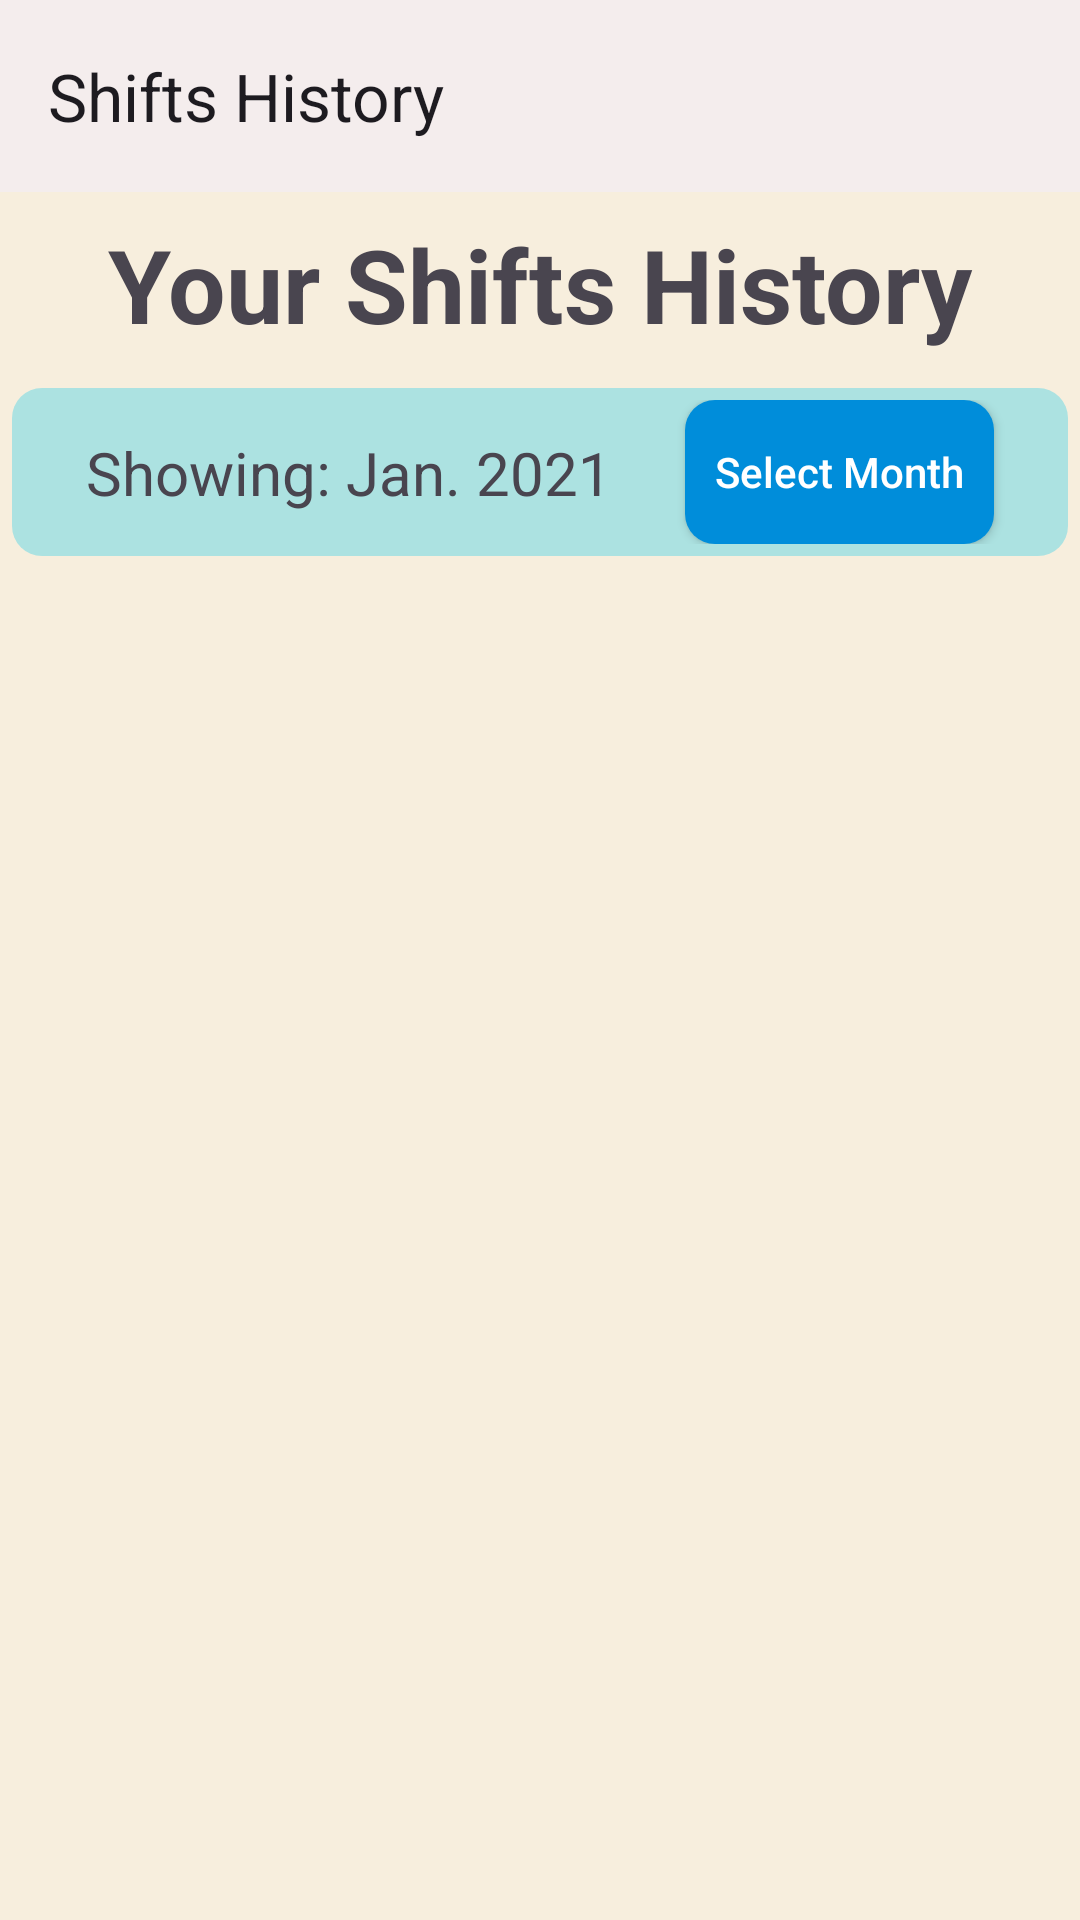

Write the Android layout XML for this screen, with the resource values it uses.
<!-- AndroidManifest.xml: application theme Theme.FinalProject -->
<!-- res/layout/activity_shifts_history.xml -->
<?xml version="1.0" encoding="utf-8"?>
<LinearLayout xmlns:android="http://schemas.android.com/apk/res/android"
    xmlns:app="http://schemas.android.com/apk/res-auto"
    xmlns:tools="http://schemas.android.com/tools"
    android:layout_width="match_parent"
    android:layout_height="match_parent"
    android:orientation="vertical"
    android:background="@color/sand"
    tools:context=".activities.ShiftsHistoryActivity">

    <androidx.appcompat.widget.Toolbar
        android:id="@+id/actShiftsHistoryToolbar"
        android:layout_width="match_parent"
        android:layout_height="wrap_content"
        app:title="Shifts History"
        android:background="@color/toolbar_color"
        />

    <TextView
        android:layout_width="match_parent"
        android:layout_height="wrap_content"
        android:text="@string/act_shifts_history_title"
        android:textSize="34sp"
        android:gravity="center"
        android:layout_marginVertical="8dp"
        />

    <androidx.constraintlayout.widget.ConstraintLayout
        android:layout_width="match_parent"
        android:layout_height="wrap_content"
        android:orientation="horizontal"
        android:layout_margin="4dp"
        android:paddingVertical="4dp"
        android:background="@drawable/white_background_circular_border"
        android:backgroundTint="@color/light_gray_blue"
        >

        <TextView
            android:id="@+id/actShiftsHistoryTvShowingMonth"
            android:layout_width="wrap_content"
            android:layout_height="wrap_content"
            app:layout_constraintTop_toTopOf="parent"
            app:layout_constraintBottom_toBottomOf="parent"
            app:layout_constraintStart_toStartOf="parent"
            app:layout_constraintEnd_toStartOf="@id/actShiftsHistoryBtnSelectMonth"
            android:text="@string/act_shifts_history_showing_month_sample_txt"
            android:textSize="20sp"
            />

        <ImageView
            android:id="@+id/actShiftsHistoryImgCancelSelection"
            android:layout_width="wrap_content"
            android:layout_height="wrap_content"
            android:src="@drawable/cancel_symbol_black"

            android:layout_marginStart="2dp"
            android:layout_marginEnd="8dp"

            app:layout_constraintBottom_toBottomOf="@id/actShiftsHistoryTvShowingMonth"
            app:layout_constraintEnd_toStartOf="@id/actShiftsHistoryBtnSelectMonth"
            app:layout_constraintHorizontal_bias="0.0"
            app:layout_constraintStart_toEndOf="@id/actShiftsHistoryTvShowingMonth"
            app:layout_constraintTop_toTopOf="@id/actShiftsHistoryTvShowingMonth"
            />

        <android.widget.Button
            android:id="@+id/actShiftsHistoryBtnSelectMonth"
            android:layout_width="wrap_content"
            android:layout_height="wrap_content"

            app:layout_constraintTop_toTopOf="parent"
            app:layout_constraintBottom_toBottomOf="parent"
            app:layout_constraintStart_toEndOf="@id/actShiftsHistoryTvShowingMonth"
            app:layout_constraintEnd_toEndOf="parent"

            android:text="@string/act_shifts_history_btn_select_month"
            style="@style/ImprovedButtonAppearance"
            android:paddingHorizontal="10dp"
            />
    </androidx.constraintlayout.widget.ConstraintLayout>

    <androidx.recyclerview.widget.RecyclerView
        android:id="@+id/actShiftsHistoryRvShifts"
        android:layout_width="match_parent"
        android:layout_height="match_parent"
        android:layout_margin="8dp" />

    <TextView
        android:id="@+id/actShiftsHistoryTvNoShiftsFound"
        android:layout_width="match_parent"
        android:layout_height="wrap_content"
        android:text="@string/act_shifts_history_no_shifts_found_txt"
        android:gravity="center"
        android:textSize="32sp"
        android:visibility="gone"
        />

</LinearLayout>
<!-- resources referenced by this layout -->
<resources>
  <color name="light_gray_blue">#ACE2E1</color>
  <color name="sand">#F7EEDD</color>
  <color name="toolbar_color">#F4EDED</color>
  <!-- drawable white_background_circular_border (drawable) -->
  <?xml version="1.0" encoding="utf-8"?>
  <shape xmlns:android="http://schemas.android.com/apk/res/android">
      <corners android:radius="10dp" />
      <gradient android:startColor="@color/white" android:endColor="@color/white" />
  </shape>
  <string name="act_shifts_history_btn_select_month">Select Month</string>
  <string name="act_shifts_history_no_shifts_found_txt">No recorded shifts found</string>
  <string name="act_shifts_history_showing_month_sample_txt">Showing: Jan. 2021</string>
  <string name="act_shifts_history_title"><b>Your Shifts History</b></string>
  <style name="ImprovedButtonAppearance">
          <item name="android:background">@drawable/improved_btn_background</item>
          <item name="android:textColor">@color/white</item>
          <item name="android:textAllCaps">false</item>
      </style>
  <style name="Theme.FinalProject" parent="Base.Theme.FinalProject">
  
          <item name="headerBackgroundColor">@color/royal_blue</item>
          <item name="headerTextColor">@color/white</item>
          <item name="headerTextColorSelected">@color/teal</item>
      </style>
  <color name="white">#FFFFFFFF</color>
  <!-- drawable improved_btn_background (drawable) -->
  <?xml version="1.0" encoding="utf-8"?>
  <shape xmlns:android="http://schemas.android.com/apk/res/android" android:shape="rectangle">
      <corners android:radius="10dp" />
  
      <gradient
          android:startColor="@color/blue"
          android:endColor="@color/blue"
          />
  </shape>
  <style name="Base.Theme.FinalProject" parent="Theme.Material3.DayNight.NoActionBar">
          
          
  
      </style>
  <color name="royal_blue">#4169E1</color>
  <color name="teal">#008080</color>
  <color name="blue">#008DDA</color>
</resources>
